Run: headless pygame with SDL's dummy video driver; simulated clock (each Clock.tick advances the game by its frame time, no real sleeping); random seed 0; keys injected as events and as key.get_pressed() state; no mouse input.
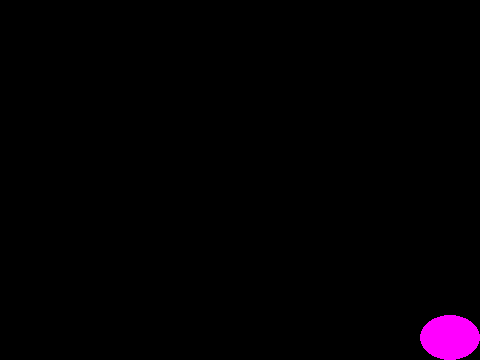
Frame 1 of 4 · flips 1–60 · no input
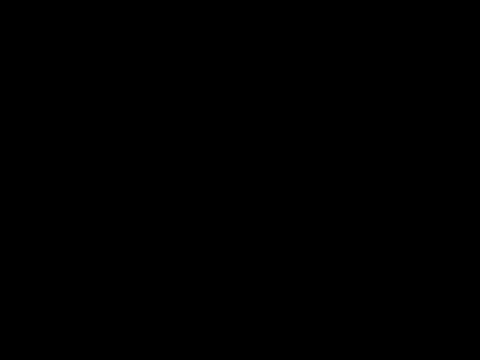
Frame 2 of 4 · flips 61–180 · tapped SPACE, RETURN · held RIGHT (→), D
Frame 3 of 4 · flips 181–300 · held DOWN (↓), S · screen unchanged from frame 2, image omitted
Frame 4 of 4 · flips 301–420 · held LEFT (←), A, UP (↑), W · screen unchanged from frame 3, image omitted

The pygame program that drew these frames:

import pygame
import sys


WINDOW_SIZE: tuple[int, int]  = (480, 360)
WINDOW_TITLE: str = "pygame_step_09" # Titre de la fenêtre du jeu
FPS: int = 24 # Frame Per Second = taux de rafraîchissement de l'affichage par seconde


# Définir la classe des acteurs
class Actor:
    __position: pygame.Vector2
    __size: pygame.Vector2
    __speed: pygame.Vector2
    
    def __init__(self, position: pygame.Vector2, size: pygame.Vector2, speed: pygame.Vector2) -> None:
        self.__position = position
        self.__size = size
        self.__speed = speed

    @property
    def position(self) -> pygame.Vector2:
        return self.__position

    @property
    def size(self) -> pygame.Vector2:
        return self.__size

    def __move(self) -> None:
        self.__position += self.__speed

    def update(self) -> None:
        self.__move()


# Définir la classe de la représentation graphique des acteurs
class ActorPseudoSprite:
    __actor: Actor
    __color: pygame.Color
    __image: pygame.Surface # Image de l'acteur
    __rect: pygame.Rect     # Rectangle de déplacement de l'image

    def __init__(self, actor: Actor, color: pygame.Color) -> None:
        self.__actor = actor
        self.__color = color
        self.__init_image()
        self.__init_rect()

    # Définir l'image affichée pour l'acteur
    def __init_image(self) -> None:
        # Créer une surface pour déposer l'image de l'acteur
        self.__image = pygame.Surface(self.__actor.size)
        # Dessiner sur l'image une ellipse de la couleur choisie à la création de l'image
        pygame.draw.ellipse(self.__image, self.__color, ((0, 0), self.__actor.size))

    # Définir le rectangle qui recevra l'image de l'acteur
    def __init_rect(self) -> None:
        # Créer un rectangle à partir de l'image
        self.__rect = self.__image.get_rect()
        # Déplacer le rectangle à la position de l'acteur
        self.__rect.update(self.__actor.position, self.__actor.size)

    def update(self) -> None:
        self.__actor.update()
        self.__rect.update(self.__actor.position, self.__actor.size)

    # Dessiner l'image de l'acteur sur la surface indiquée
    # Les coordonnées sont celles de la position du coin
    # supérieur gauche du rectangle mis à jour par update()
    def draw(self, surface: pygame.Surface) -> None:
        surface.blit(self.__image, self.__rect.topleft)


class Game:
    __screen: pygame.Surface
    __is_running: bool
    __clock: pygame.time.Clock
    __actors_pseudo_sprites: list[ActorPseudoSprite]

    def __init__(self) -> None:
        pygame.init()
        self.__clock = pygame.time.Clock()
        self.__is_running = False
        self.__init_screen()
        self.__init_actors()
     
    def __init_screen(self) -> None:
        self.__screen = pygame.display.set_mode(WINDOW_SIZE)
        pygame.display.set_caption(WINDOW_TITLE)

    # Initialiser les acteurs et leurs sprites
    def __init_actors(self) -> None:
        self.__actors_pseudo_sprites = []
        actor = Actor(
                       pygame.Vector2(120, 90),
                       pygame.Vector2(60, 45),
                       pygame.Vector2(5, 3.75)
                     )
        actor_sprite = ActorPseudoSprite(actor, pygame.Color(pygame.color.THECOLORS["magenta"]))
        self.__actors_pseudo_sprites.append(actor_sprite)
    
    def __handle_events(self, event: pygame.event.Event) -> None:
        if event.type == pygame.QUIT:
            self.__is_running = False
            pygame.quit()
            # Terminer le processus Python
            sys.exit()

    # Mettre à jour les sprites des acteurs
    def __update_actors(self) -> None:
        for actor_pseudo_sprite in self.__actors_pseudo_sprites:
           actor_pseudo_sprite.update()

    # Dessiner les sprites des acteurs
    def __draw_actors(self) -> None:
        for actor_pseudo_sprite in self.__actors_pseudo_sprites:
            actor_pseudo_sprite.draw(self.__screen)
    
    def run(self) -> None:
        self.__is_running = True
        while self.__is_running:
            # Maintenir le taux de rafraîchissement
            self.__clock.tick_busy_loop(FPS)
            for event in pygame.event.get():
                self.__handle_events(event)
            # Remplir le fonds de l'écran
            self.__screen.fill(pygame.color.THECOLORS["black"])
            # Mettre à jour les acteurs
            self.__update_actors()
            # Dessiner les acteurs
            self.__draw_actors()
            # Rafraîchir l'affichage de tout l'écran
            pygame.display.flip()


# Instancier le jeu (Singleton)
game = Game()
# Démarrer le jeu
game.run()
